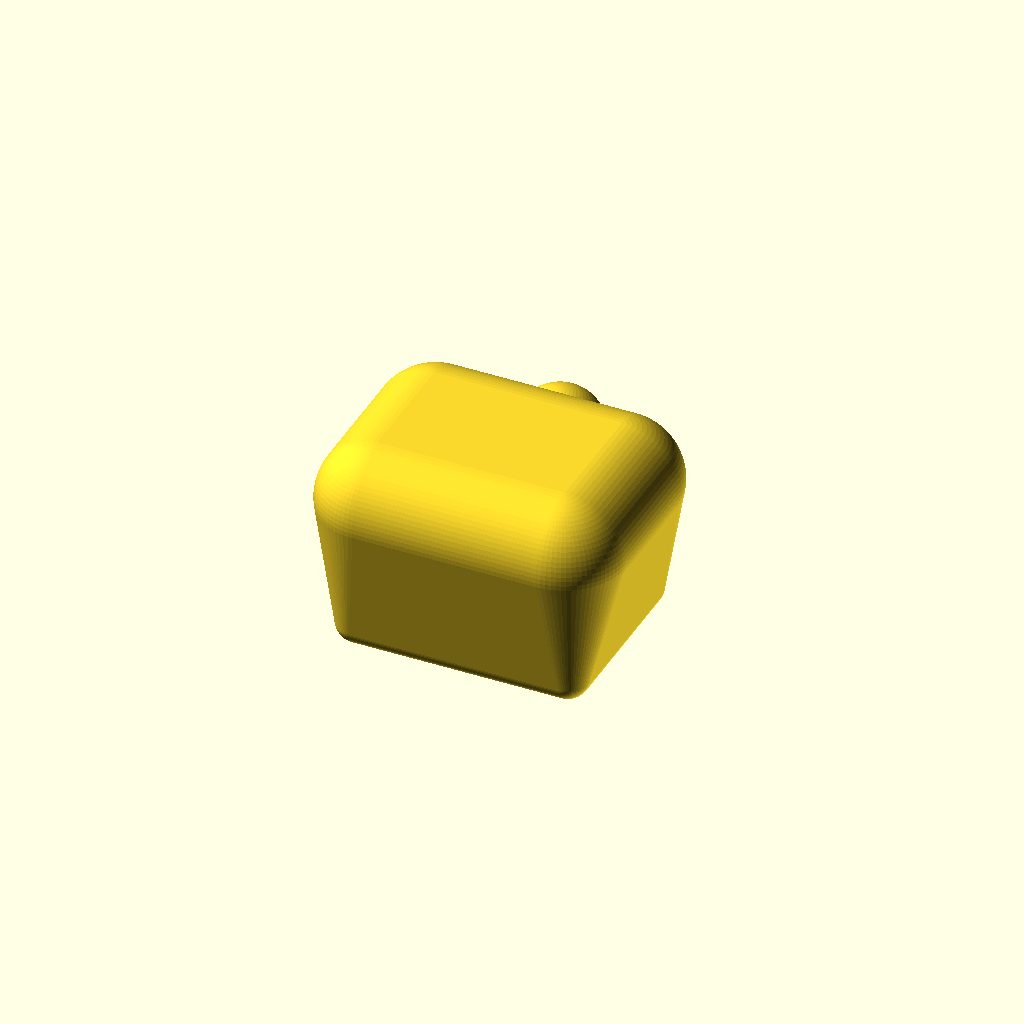
Cell 1: rendered with the file's own defaults.
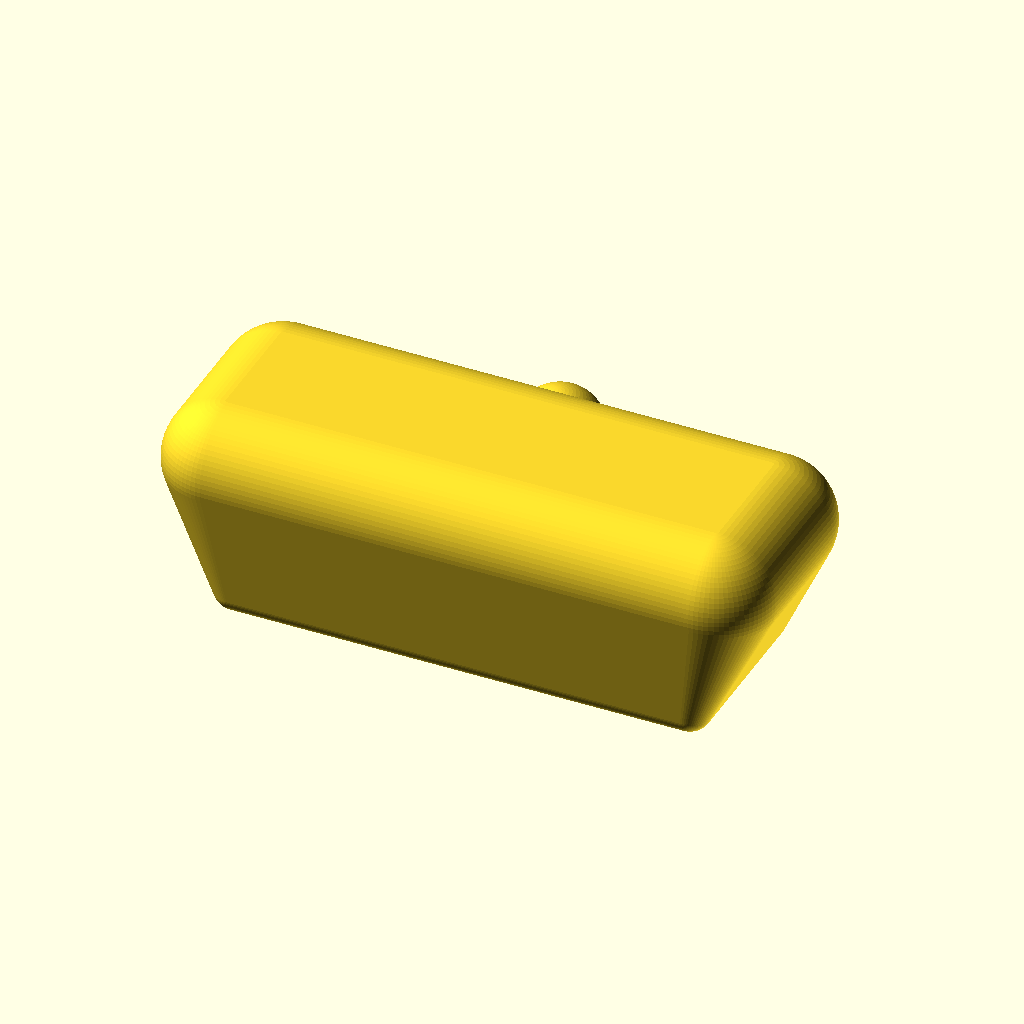
Cell 2: block_w = 140 (everything else at default).
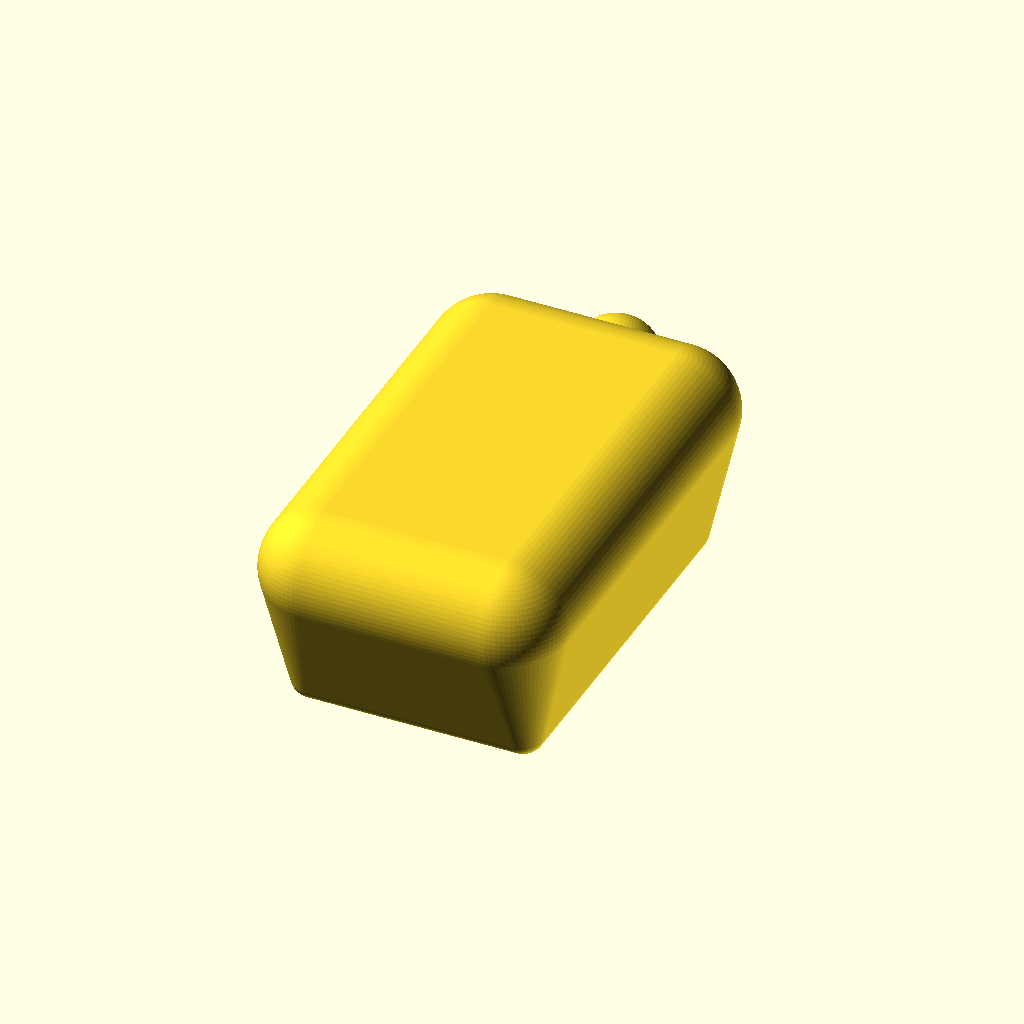
Cell 3 — block_d set to 110, the other parameters unchanged.
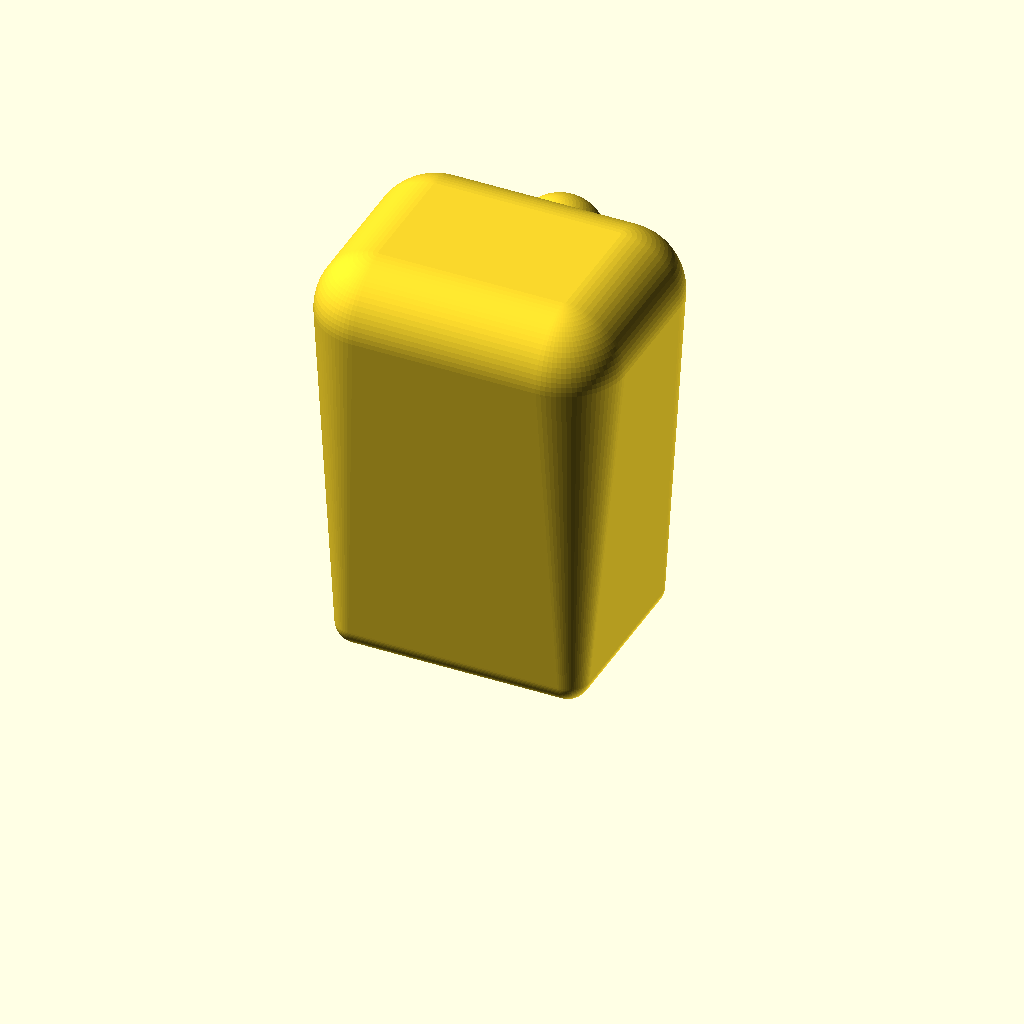
Cell 4: the same model with block_h = 96.
One fixed orthographic camera (rotation 55°, 0°, 25°; colour scheme Cornfield) for every cell.
OpenSCAD source file models/vascular-access/io-trainer-tibia-block/io_trainer.scad:
// IO (intraosseous) trainer, proximal tibia block
// Rounded "tibial plateau" block with a tuberosity bump and an insertion
// dimple at the classic proximal-medial site. The slicer provides the bone
// feel: perimeters are the cortex, infill is the cancellous bone.
//
// Print notes: 2 perimeters, 8-12% gyroid infill, 0 top layers over the
// insertion zone if your slicer supports modifier regions (optional).
// Each block survives many insertions; reprint when chewed up.
// Drive the needle anywhere on the upper medial surface.
//
// All dimensions mm. Stylized training geometry, not an anatomic replica.

$fn = 80;

block_w = 70;   // medial-lateral
block_d = 55;   // anterior-posterior
block_h = 48;

module body() {
    intersection() {
        hull() {
            // plateau (top) corners
            for (x = [-1, 1], y = [-1, 1])
                translate([x * (block_w/2 - 14), y * (block_d/2 - 14), block_h - 14])
                    sphere(r = 14);
            // base corners
            for (x = [-1, 1], y = [-1, 1])
                translate([x * (block_w/2 - 5) * 0.8, y * (block_d/2 - 5) * 0.8, 5])
                    sphere(r = 5);
        }
        // flat bottom
        translate([-block_w/2, -block_d/2, 0]) cube([block_w, block_d, block_h + 20]);
    }
}

union() {
    body();
    // tibial tuberosity, anterior face, below the plateau (palpation landmark)
    translate([0, block_d/2 + 2, block_h - 18]) sphere(r = 10);
}
Parameter table extracted from the source (name, type, default, range or options):
block_w: number, default 70
block_d: number, default 55
block_h: number, default 48
